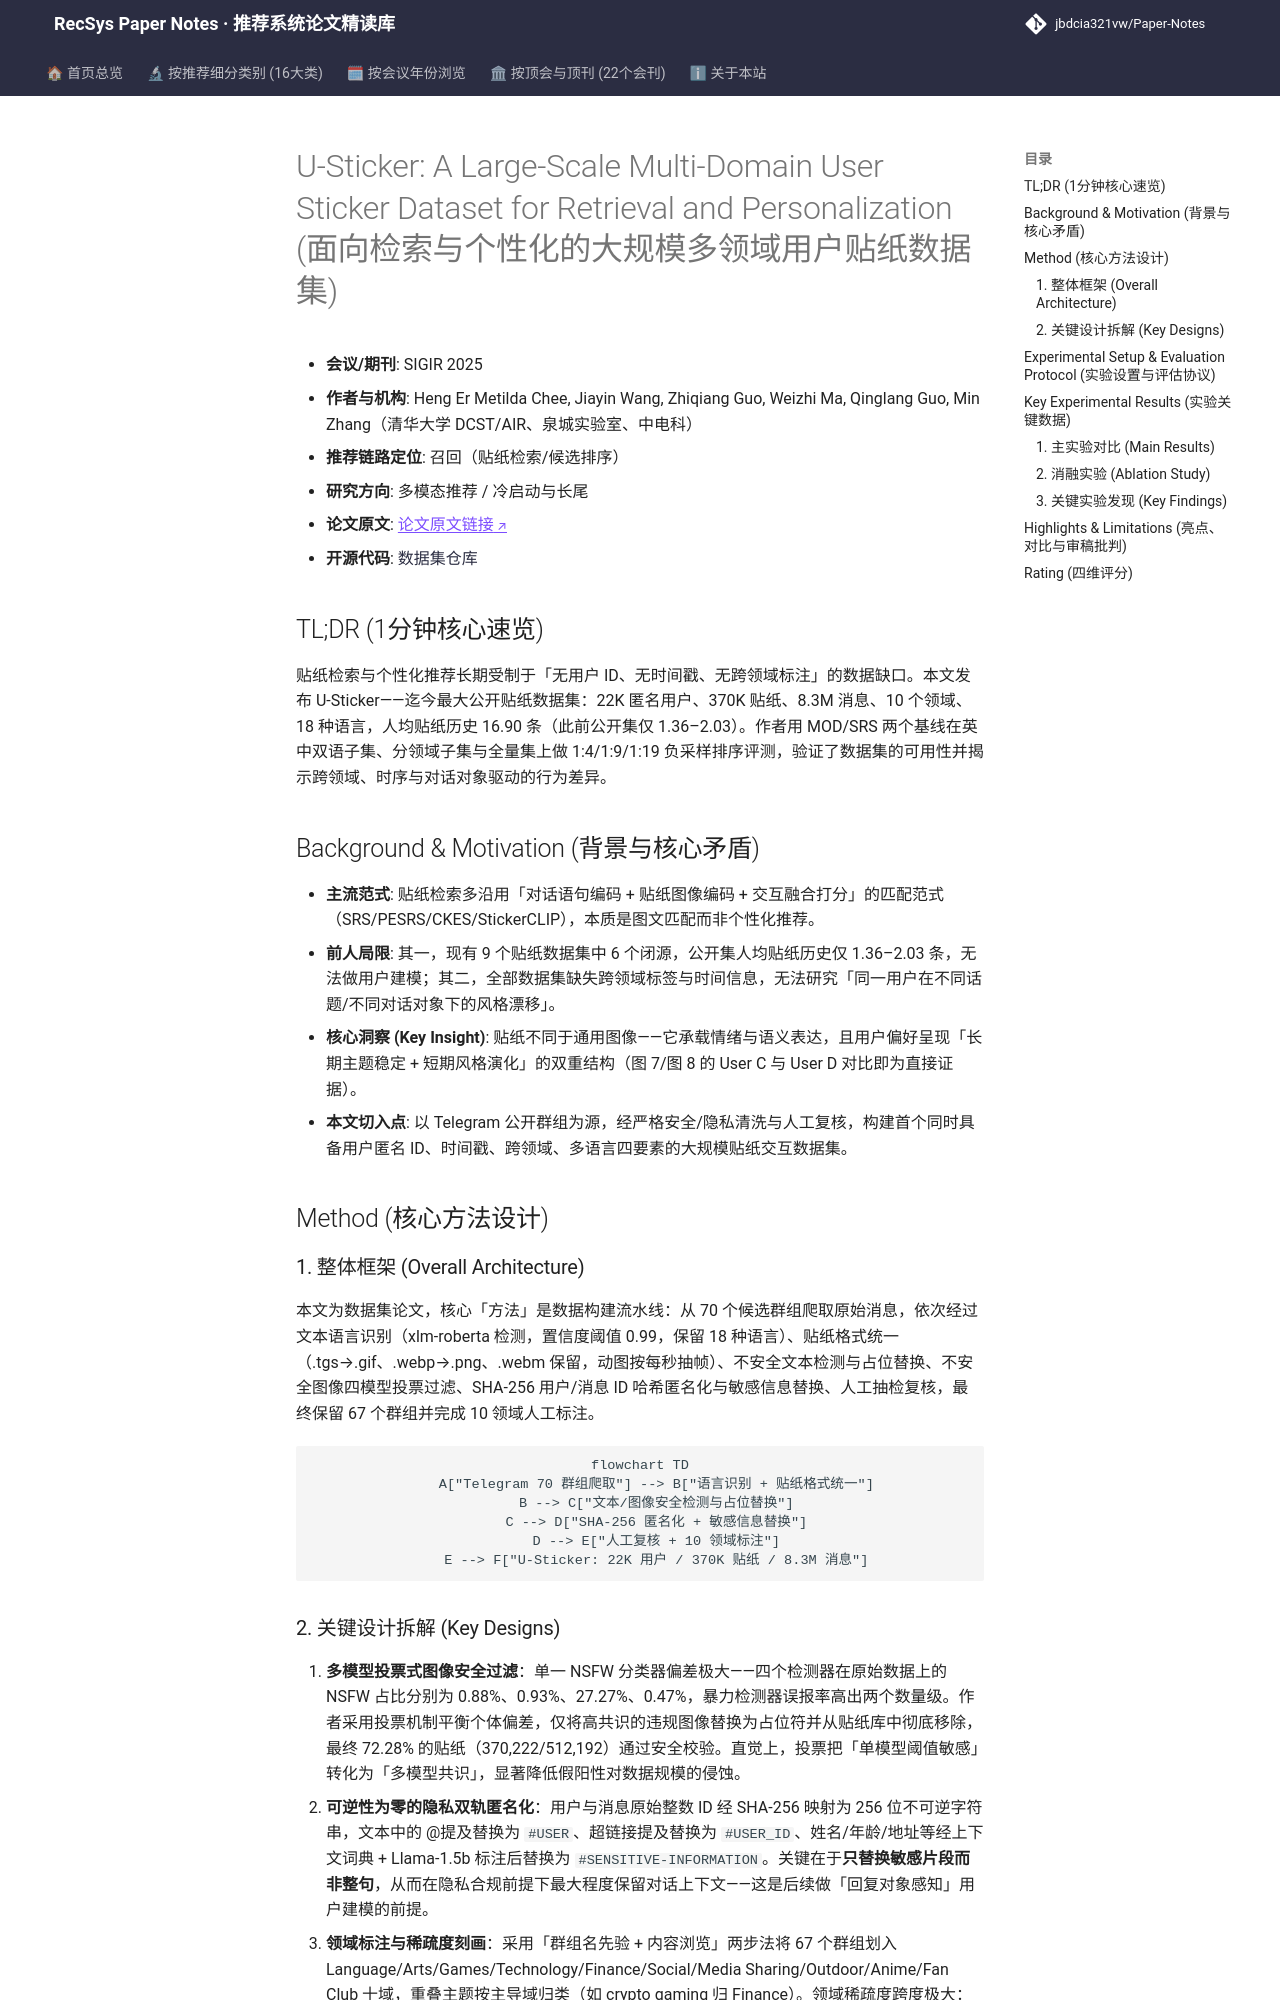

repository: jbdcia321vw/Paper-Notes · page: venues/SIGIR/2025/multimodal_rec/u_sticker_a_large_scale_multi_domain_user_sticker_dataset_for_retrieval_and/index.html · generator: mkdocs

---
title: "[Paper Note] U-Sticker: A Large-Scale Multi-Domain User Sticker Dataset for Retrieval and Personalization"
description: "[SIGIR 2025][多模态推荐] 构建含 22K 用户、370K 贴纸、8.3M 消息的多领域多语言贴纸数据集，支撑个性化贴纸检索与用户建模。"
tags:
  - SIGIR 2025
  - 多模态推荐
  - 召回
  - 贴纸检索
  - 用户建模
date: 2026-11-14
venue: SIGIR
year: 2025
paper_url: "https://arxiv.org/abs/2502.19108"
code_url: "https://huggingface.co/Falconsai/nsfw_image_detection"
categories:
  - multimodal_rec
  - cold_start_rec
---

# U-Sticker: A Large-Scale Multi-Domain User Sticker Dataset for Retrieval and Personalization (面向检索与个性化的大规模多领域用户贴纸数据集)

- **会议/期刊**: SIGIR 2025
- **作者与机构**: Heng Er Metilda Chee, Jiayin Wang, Zhiqiang Guo, Weizhi Ma, Qinglang Guo, Min Zhang（清华大学 DCST/AIR、泉城实验室、中电科）
- **推荐链路定位**: 召回（贴纸检索/候选排序）
- **研究方向**: 多模态推荐 / 冷启动与长尾
- **论文原文**: [论文原文链接](https://arxiv.org/abs/2502.19108v2)
- **开源代码**: [数据集仓库](https://huggingface.co/datasets/metchee/u-sticker)

## TL;DR (1分钟核心速览)

贴纸检索与个性化推荐长期受制于「无用户 ID、无时间戳、无跨领域标注」的数据缺口。本文发布 U-Sticker——迄今最大公开贴纸数据集：22K 匿名用户、370K 贴纸、8.3M 消息、10 个领域、18 种语言，人均贴纸历史 16.90 条（此前公开集仅 1.36–2.03）。作者用 MOD/SRS 两个基线在英中双语子集、分领域子集与全量集上做 1:4/1:9/1:19 负采样排序评测，验证了数据集的可用性并揭示跨领域、时序与对话对象驱动的行为差异。

## Background & Motivation (背景与核心矛盾)

- **主流范式**: 贴纸检索多沿用「对话语句编码 + 贴纸图像编码 + 交互融合打分」的匹配范式（SRS/PESRS/CKES/StickerCLIP），本质是图文匹配而非个性化推荐。
- **前人局限**: 其一，现有 9 个贴纸数据集中 6 个闭源，公开集人均贴纸历史仅 1.36–2.03 条，无法做用户建模；其二，全部数据集缺失跨领域标签与时间信息，无法研究「同一用户在不同话题/不同对话对象下的风格漂移」。
- **核心洞察 (Key Insight)**: 贴纸不同于通用图像——它承载情绪与语义表达，且用户偏好呈现「长期主题稳定 + 短期风格演化」的双重结构（图 7/图 8 的 User C 与 User D 对比即为直接证据）。
- **本文切入点**: 以 Telegram 公开群组为源，经严格安全/隐私清洗与人工复核，构建首个同时具备用户匿名 ID、时间戳、跨领域、多语言四要素的大规模贴纸交互数据集。

## Method (核心方法设计)

### 1. 整体框架 (Overall Architecture)

本文为数据集论文，核心「方法」是数据构建流水线：从 70 个候选群组爬取原始消息，依次经过文本语言识别（xlm-roberta 检测，置信度阈值 0.99，保留 18 种语言）、贴纸格式统一（.tgs→.gif、.webp→.png、.webm 保留，动图按每秒抽帧）、不安全文本检测与占位替换、不安全图像四模型投票过滤、SHA-256 用户/消息 ID 哈希匿名化与敏感信息替换、人工抽检复核，最终保留 67 个群组并完成 10 领域人工标注。

```mermaid
flowchart TD
    A["Telegram 70 群组爬取"] --> B["语言识别 + 贴纸格式统一"]
    B --> C["文本/图像安全检测与占位替换"]
    C --> D["SHA-256 匿名化 + 敏感信息替换"]
    D --> E["人工复核 + 10 领域标注"]
    E --> F["U-Sticker: 22K 用户 / 370K 贴纸 / 8.3M 消息"]
```
